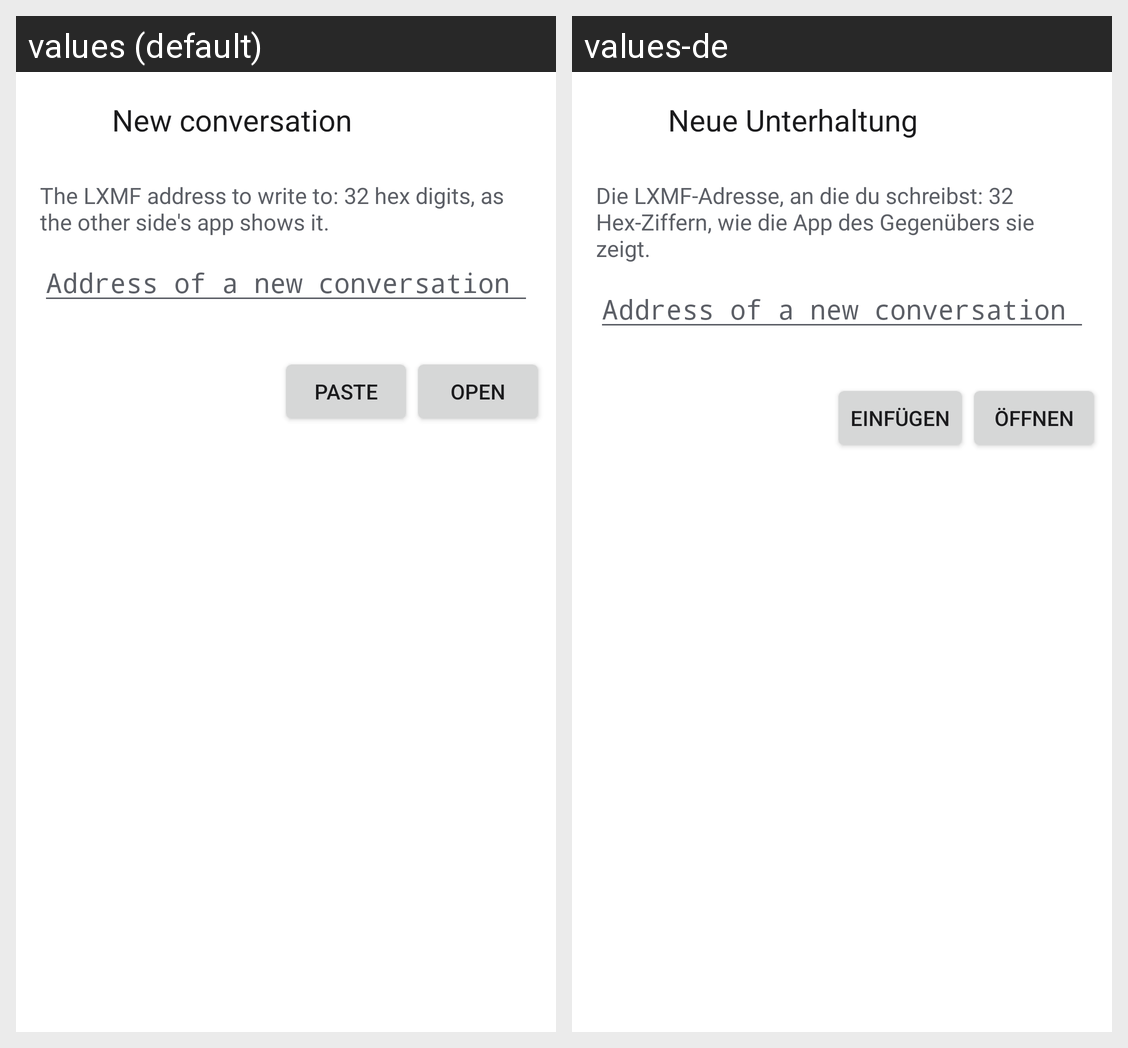

Locale-by-locale string values for the Android screen shown in this grid:
Android screen res/layout/activity_new.xml rendered under 2 locales, left to right: values (default), values-de. Device: Nexus 5 (rendered at 1080×1920; each locale shown at half size, 540×960, under a caption strip naming it); theme Loquax.
Strings drawn on this screen, with the default value and each locale's value (text and hints the layout hard-codes, and strings that could not be matched under every locale, appear in the picture but are not listed):

new_conversation
  values: New conversation
  values-de: Neue Unterhaltung

address_label
  values: The LXMF address to write to: 32 hex digits, as the other side's app shows it.
  values-de: Die LXMF-Adresse, an die du schreibst: 32 Hex-Ziffern, wie die App des Gegenübers sie zeigt.

address_hint
  values: Address of a new conversation
  values-de: Address of a new conversation  [not translated; the default value is used]

paste
  values: Paste
  values-de: Einfügen

open
  values: Open
  values-de: Öffnen
